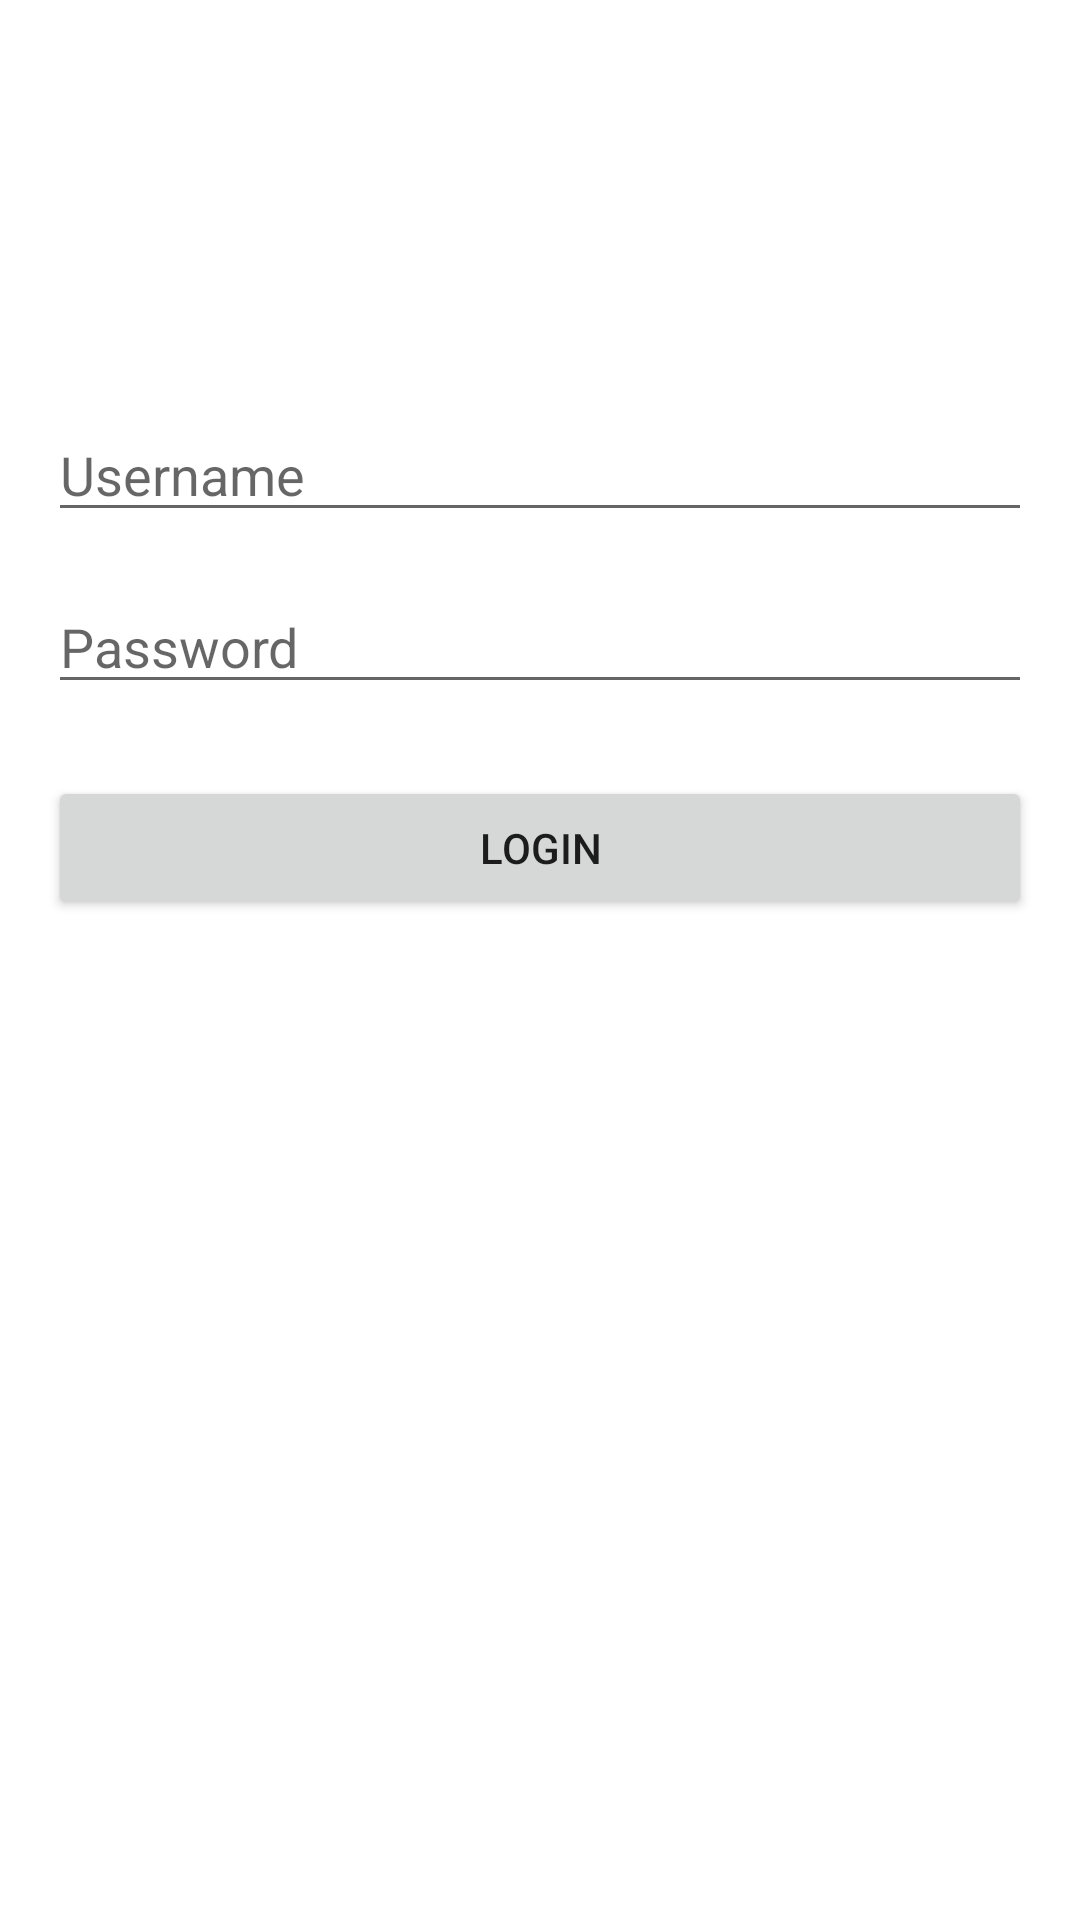

Android layout source for this screen:
<!-- AndroidManifest.xml: application theme AppTheme -->
<!-- res/layout/activity_login.xml -->
<?xml version="1.0" encoding="utf-8"?>
<RelativeLayout xmlns:android="http://schemas.android.com/apk/res/android"
    android:layout_width="match_parent"
    android:layout_height="match_parent"
    android:padding="16dp">

    <EditText
        android:id="@+id/username"
        android:layout_width="match_parent"
        android:layout_height="wrap_content"
        android:hint="@string/username_hint"
        android:inputType="textEmailAddress"
        android:layout_marginTop="120dp"
        android:layout_centerHorizontal="true"/>

    <EditText
        android:id="@+id/password"
        android:layout_width="match_parent"
        android:layout_height="wrap_content"
        android:hint="@string/password_hint"
        android:inputType="textPassword"
        android:layout_below="@id/username"
        android:layout_marginTop="16dp"/>

    <Button
        android:id="@+id/loginButton"
        android:layout_width="match_parent"
        android:layout_height="wrap_content"
        android:text="@string/login_button"
        android:layout_below="@id/password"
        android:layout_marginTop="24dp"/>
</RelativeLayout>
<!-- resources referenced by this layout -->
<resources>
  <string name="login_button">Login</string>
  <string name="password_hint">Password</string>
  <string name="username_hint">Username</string>
  <style name="AppTheme" parent="Theme.MaterialComponents.Light.NoActionBar">
          <item name="colorPrimary">@color/colorPrimary</item>
          <item name="colorPrimaryVariant">@color/colorPrimaryDark</item>
          <item name="colorOnPrimary">@color/white</item>
          <item name="colorSecondary">@color/colorAccent</item>
          <item name="colorSecondaryVariant">@color/colorAccent</item>
          <item name="colorOnSecondary">@color/white</item>
          <item name="android:statusBarColor">?attr/colorPrimaryVariant</item>
      </style>
  <color name="colorPrimary">#3F51B5</color>
  <color name="colorPrimaryDark">#303F9F</color>
  <color name="white">#FFFFFF</color>
  <color name="colorAccent">#FF4081</color>
</resources>
